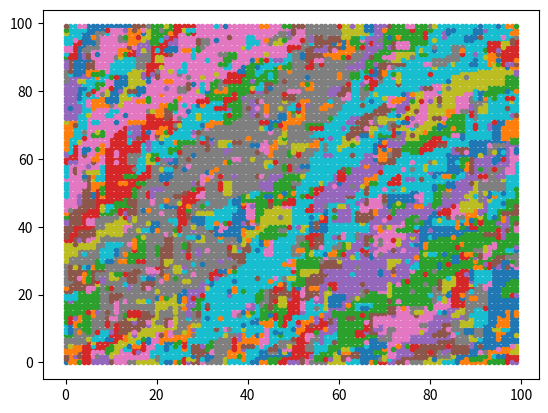
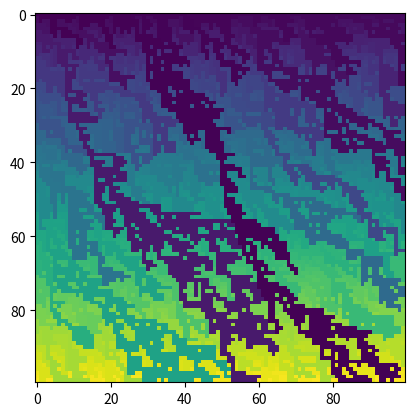

Write Python code to recreate these figures, in order.
import numpy as np
import random
import matplotlib.pyplot as plt

P = 0.6
N = 100

lattice = []
for y in range(N):
    row = []
    for x in range(N):
        row.append([])
    lattice.append(row)

for y in range(N):
    for x in range(N):
        for i in range(2):
            if random.random() < P:
                lattice[y][x].append(i)
# print(lattice)
full = np.zeros((N, N))


def update_full(x_, y_, id_):
    directions = lattice[y_][x_]
    if x_ < 0 or x_ >= N:
        return None
    if y_ < 0 or y_ >= N:
        return None
    if full[y_][x_]:
        return None

    full[y_][x_] = id_

    if 0 in directions and x_ < N - 1:
        update_full(x_ + 1, y_, id_)
    if 1 in directions and y_ < N - 1:
        update_full(x_, y_ + 1, id_)


id = 0
for y in range(N):
    for x in range(N):
        print(x, y)
        if not full[y][x]:
            update_full(x, y, id)
            id += 1
# print(full)

N_clusters = max(np.ndarray.flatten(full)) + 1
# print(N_clusters)

clusters_x = []
clusters_y = []
for i in range(int(N_clusters)):
    clusters_x.append([])
    clusters_y.append([])

for y in range(N):
    for x in range(N):
        clusters_x[int(full[y][x])].append(x)
        clusters_y[int(full[y][x])].append(y)

plt.figure()
for i in range(len(clusters_x)):
    plt.plot(clusters_x[i], clusters_y[i], '.')

plt.figure()
plt.imshow(full)
plt.show()
